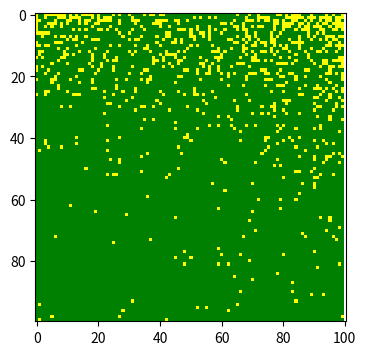

Reproduce this figure in Python.
import numpy as np
import matplotlib.pyplot as plt
from matplotlib.colors import ListedColormap
colors = ['white', 'yellow', 'green' ]  # white: healthy, yellow: infected, green: Healed
cmap = ListedColormap(colors)
population = np.zeros((100, 101)) #I changed it a 100*101 image due to the reason I explained in reflection
out_break = np.random.choice(range(100), 2) 
population[out_break[0], out_break[1]] = 1 #start the infection
plt.figure(figsize=(6, 4), dpi=150) 
plt.imshow(population, cmap=cmap, interpolation='nearest')
i=1
while i<=100:
  i+=1
  for x in range(100):
    for y in range(100):
      if population[x, y] == 1:
        p=np.random.binomial(1, 0.05) #determining if the infected people will recover
        if p==1:
          population[x, y] = 2
      if population[x, y] == 1:   #determining if the illness spreads(From 20 to 75).
        if y==0: 
          continue            
        if population[x, y-1] == 0:         
          p=np.random.binomial(1, 0.3)
          if p==1 and population[x, y-1]==0:
            population[x, y-1] = 1
      if population[x, y] == 1:
        if y==99:
            continue
        if population[x, y+1] == 0:
          p=np.random.binomial(1, 0.3)
          if p==1 and population[x, y+1]==0:
            population[x, y+1] = 1
      if population[x, y] == 1:
        if x==0:
            continue
        if population[x-1, y] ==0:         
          p=np.random.binomial(1, 0.3)
          if p==1 and population[x-1, y]==0:
            population[x-1, y] = 1
      if population[x, y] == 1:
        if x==99:
            continue
        if population[x+1, y] ==0:         
          p=np.random.binomial(1, 0.3)
          if p==1 and population[x+1, y]==0:
            population[x+1, y] = 1
      if population[x, y] == 1:
        if x==99 or y==0:
            continue
        if population[x+1, y-1] == 0:
          p=np.random.binomial(1, 0.3)
          if p==1 and population[x+1, y-1]==0:
            population[x+1, y-1] = 1
      if population[x, y] == 1:
        if x==99 or y==99:
              continue
        if population[x+1, y+1] == 0:      
            p=np.random.binomial(1, 0.3)
            if p==1 and population[x+1, y+1]==0:
             population[x+1, y+1] = 1
      if population[x, y] == 1:
        if x==0 or y==0:
            continue
        if population[x-1, y-1] == 0:
          p=np.random.binomial(1, 0.3)
          if p==1 and population[x-1, y-1]==0:
            population[x-1, y-1] = 1
      if population[x, y] == 1:
        if x==0 or y==99:
            continue
        if population[x-1, y+1] == 0:        
          p=np.random.binomial(1, 0.3)
          if p==1 and population[x-1, y+1]==0:
            population[x-1, y+1] = 1 
plt.imshow(population, cmap=cmap, interpolation='nearest')  
plt.show() #show the image
